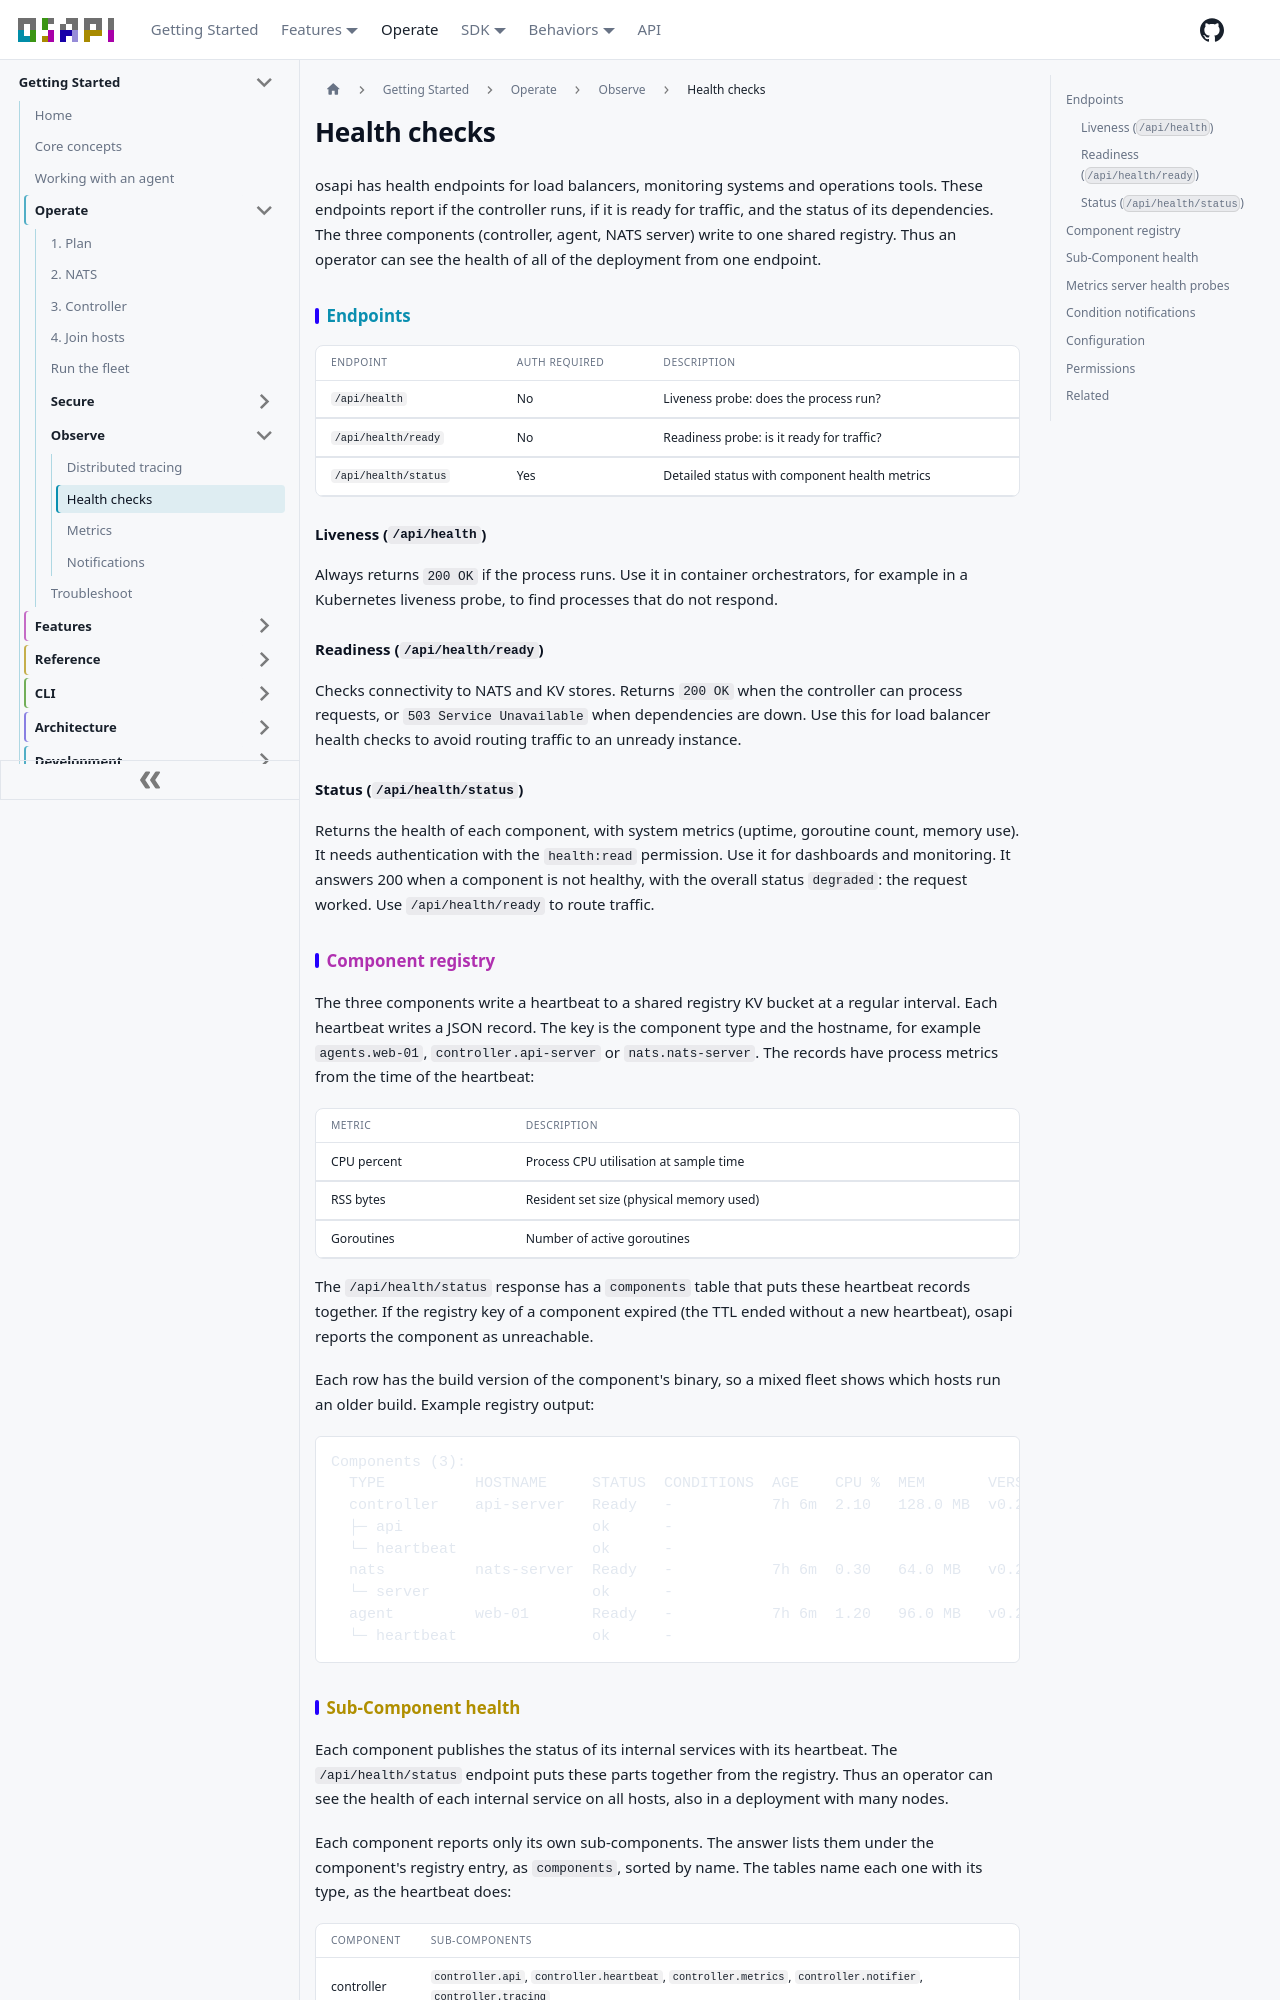

repository: osapi-io/osapi · page: sidebar/operate/observe/health-checks.html · generator: docusaurus

# Health checks

osapi has health endpoints for load balancers, monitoring systems and operations
tools. These endpoints report if the controller runs, if it is ready for
traffic, and the status of its dependencies. The three components (controller,
agent, NATS server) write to one shared registry. Thus an operator can see the
health of all of the deployment from one endpoint.

## Endpoints

| Endpoint             | Auth Required | Description                                   |
| -------------------- | ------------- | --------------------------------------------- |
| `/api/health`        | No            | Liveness probe: does the process run?         |
| `/api/health/ready`  | No            | Readiness probe: is it ready for traffic?     |
| `/api/health/status` | Yes           | Detailed status with component health metrics |

### Liveness (`/api/health`)

Always returns `200 OK` if the process runs. Use it in container orchestrators,
for example in a Kubernetes liveness probe, to find processes that do not
respond.

### Readiness (`/api/health/ready`)

Checks connectivity to NATS and KV stores. Returns `200 OK` when the controller
can process requests, or `503 Service Unavailable` when dependencies are down.
Use this for load balancer health checks to avoid routing traffic to an unready
instance.

### Status (`/api/health/status`)

Returns the health of each component, with system metrics (uptime, goroutine
count, memory use). It needs authentication with the `health:read` permission.
Use it for dashboards and monitoring. It answers 200 when a component is not
healthy, with the overall status `degraded`: the request worked. Use
`/api/health/ready` to route traffic.

## Component registry

The three components write a heartbeat to a shared registry KV bucket at a
regular interval. Each heartbeat writes a JSON record. The key is the component
type and the hostname, for example `agents.web-01`, `controller.api-server` or
`nats.nats-server`. The records have process metrics from the time of the
heartbeat:

| Metric      | Description                              |
| ----------- | ---------------------------------------- |
| CPU percent | Process CPU utilisation at sample time   |
| RSS bytes   | Resident set size (physical memory used) |
| Goroutines  | Number of active goroutines              |

The `/api/health/status` response has a `components` table that puts these
heartbeat records together. If the registry key of a component expired (the TTL
ended without a new heartbeat), osapi reports the component as unreachable.

Each row has the build version of the component's binary, so a mixed fleet shows
which hosts run an older build. Example registry output:

```
Components (3):
  TYPE          HOSTNAME     STATUS  CONDITIONS  AGE    CPU %  MEM       VERSION  ADDRESS
  controller    api-server   Ready   -           7h 6m  2.10   128.0 MB  v0.2.1
  ├─ api                     ok      -                                          http://0.0.0.0:8080
  └─ heartbeat               ok      -
  nats          nats-server  Ready   -           7h 6m  0.30   64.0 MB   v0.2.1
  └─ server                  ok      -                                          nats://localhost:4222
  agent         web-01       Ready   -           7h 6m  1.20   96.0 MB   v0.2.1
  └─ heartbeat               ok      -
```
